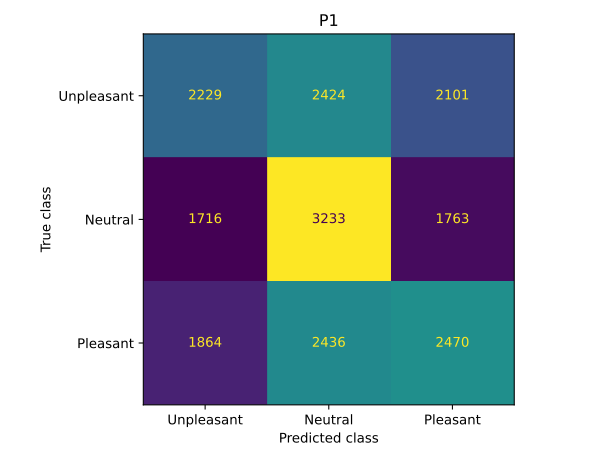

Values plotted in this chart, from the file beside it:
2229, 2424, 2101
1716, 3233, 1763
1864, 2436, 2470
